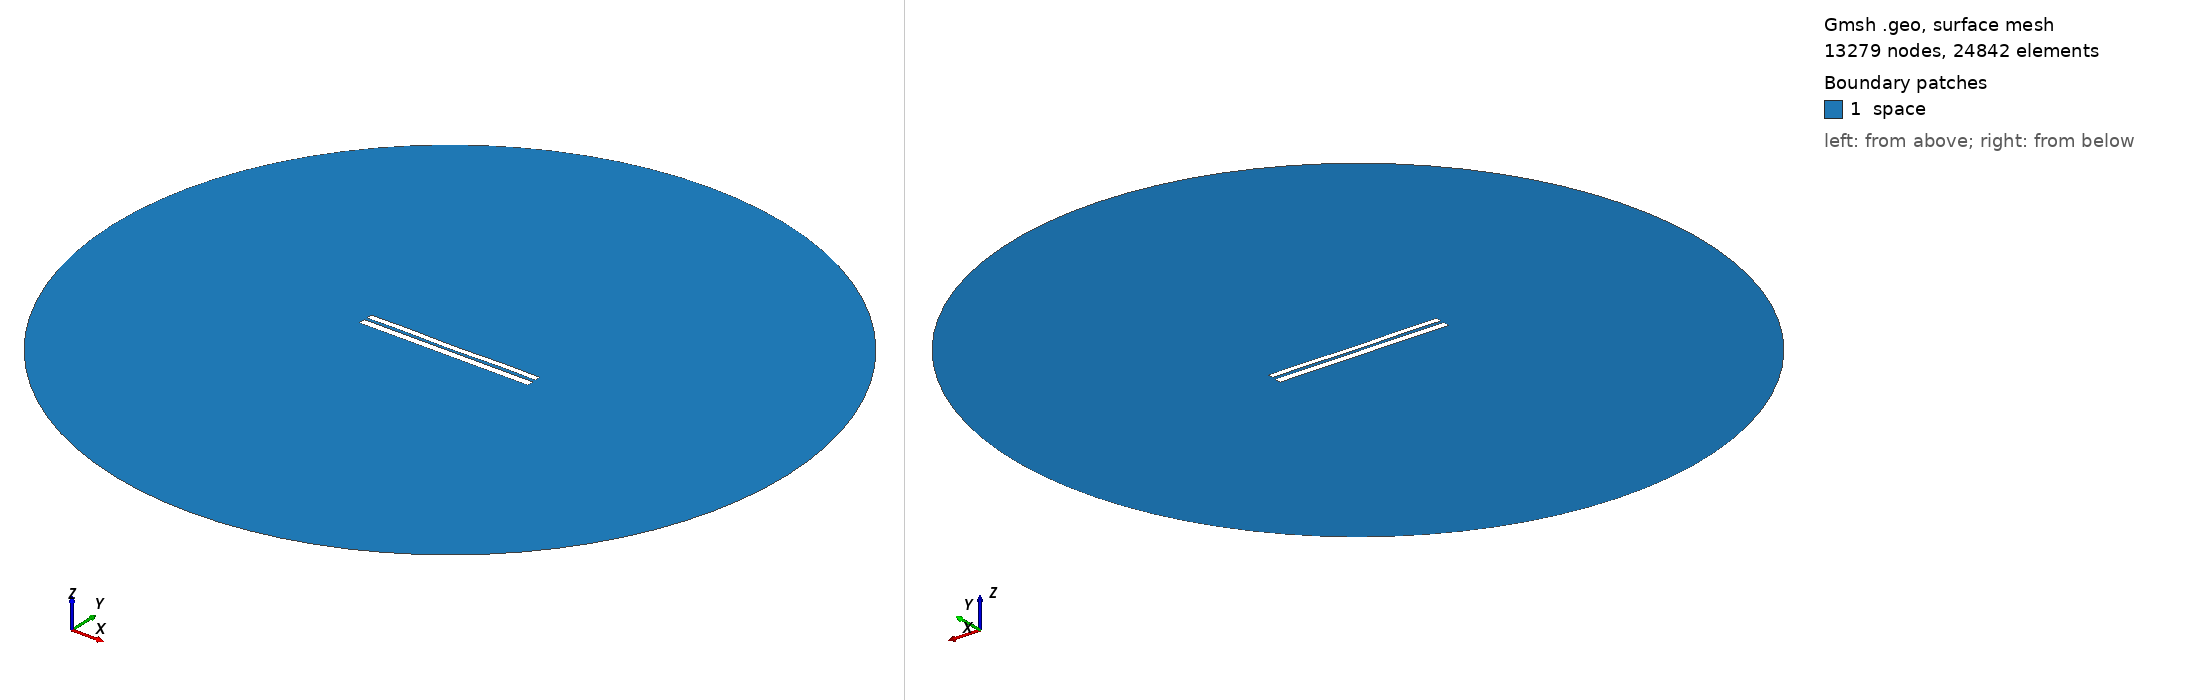

Gmsh geometry script, surface-meshed: 13279 nodes, 24842 surface elements. Boundary patches (legend numbers): 1 space. Left view from above one corner, right view from below the opposite corner. Legend entries are the model's physical surfaces. The drawing asked Gmsh for element sizes between 1% and 20% of the model's largest extent; the script's own settings can give other sizes.

=== 6665.geo (drawn) ===
//---------------------------------------
// Geometry kernel
//---------------------------------------

SetFactory("OpenCASCADE");



//---------------------------------------
// Parameters of the geometry
//---------------------------------------

// Overetch of the upper plate
overetch = 0.25;

// Distance between the plates
distance = 1.5;

// Discretization over the x axis (for the deformation)
nx = 50; 

// Length of the plate
L = 100 - overetch; 

// Number of modes
n = 4; 

// 1st mode coefficient
coeff(1) = 0.07499999999999998;
beta(1) = 0.596864 * 3.1415926535 / L;

// 2nd mode coefficient
coeff(2) = -0.075;
beta(2) = 1.49418 * 3.1415926535 / L;

// 3rd mode coefficient
coeff(3) = 0.0;
beta(3) = 2.50025 * 3.1415926535 / L;

// 4th mode coefficient
coeff(4) = 0.15;
beta(4) = 3.49999 * 3.1415926535 / L;



//---------------------------------------
// Upper plate (deformed rectangle)
//---------------------------------------

// Coordiantes of the upper plate
xmin = -50;
xmax = 50 - overetch;

// Height of the upper plate
yheight = 4 - 2 * overetch;

// Indexes of the points
UpperID[] = {};
LowerID[] = {};
LeftID[] = {};
RightID[] = {};

// Point index
p = 1;

// Horizontal edges
For i In {1:nx}
    x = xmin + (i-1)*(xmax - xmin)/(nx-1);

    y_bottom = distance / 2 + overetch;
    For j In {1:n}
        C = (Cosh(beta(j)*L) + Cos(beta(j)*L)) / (Sinh(beta(j)*L) + Sin(beta(j)*L));
        y_bottom  = y_bottom + coeff(j) * (Cosh(beta(j)*(x+50)) - Cos(beta(j)*(x+50)) - C * (Sinh(beta(j)*(x+50)) - Sin(beta(j)*(x+50))));
    EndFor

    y_top = y_bottom + yheight;

    Point(p) = {x, y_top, 0, 1.0};
    UpperID[i] = p;
    p = p + 1;

    Point(p) = {x, y_bottom, 0, 1.0};
    LowerID[i] = p;
    p = p + 1;
EndFor

// Create point lists
UpperPts[] = {}; LowerPts[] = {};
For i In {1:nx}
  UpperPts[] += {UpperID[i]};
  LowerPts[] += {LowerID[i]};
EndFor

// Build splines
Spline(1) = {UpperPts[]};
Spline(2) = {LowerPts[]};
Line(3) = {LowerPts[nx-1], UpperPts[nx-1]};
Line(4) = {LowerPts[0], UpperPts[0]};

// Build the plane surface
Curve Loop(1) = {2, 3, -1, -4};
Plane Surface(1) = {1};



//---------------------------------------
// Lower plate (rectangle)
//---------------------------------------

// Vertices
Point(1001) = {-50, -1, 0, 1.0};
Point(1002) = { 50, -1, 0, 1.0};
Point(1003) = { 50,  -5, 0, 1.0};
Point(1004) = {-50,  -5, 0, 1.0};

// Edges
Line(5) = {1001, 1002};
Line(6) = {1002, 1003};
Line(7) = {1003, 1004};
Line(8) = {1004, 1001};

// Plane surface
Line Loop(2) = {5, 6, 7, 8};
Plane Surface(2) = {2}; 



//---------------------------------------
// Outer (fictious) boundary
//---------------------------------------

// Points
Point(1005) = {0, 0, 0};       // Center
Point(1006) = {200, 0, 0};     // Start point
Point(1007) = {0, 200, 0};     // 90 degrees
Point(1008) = {-200, 0, 0};    // 180 degrees
Point(1009) = {0, -200, 0};    // 270 degrees

// Circle arcs (each needs start, center, end)
Circle(9) = {1006, 1005, 1007};
Circle(10) = {1007, 1005, 1008};
Circle(11) = {1008, 1005, 1009};
Circle(12) = {1009, 1005, 1006};

// Plane surface for the entire domain
Curve Loop(3) = {9, 10, 11, 12};
Surface(3) = {3};

// Subtract the plates from the whole domain to obtain the actual domain where we want to solve the equations
BooleanDifference{ Surface{3}; Delete; }{ Surface{1}; Surface{2}; Delete; }




//---------------------------------------
// Transfinite Lines/Curves
//---------------------------------------

// Set the number of points on the boundaries
r = 7;

// Plates
Transfinite Curve {1, 2} = 50*r Using Progression 1;
Transfinite Curve {3, 4} = 2*r Using Progression 1;
Transfinite Line {5, 7} = 50*r Using Progression 1;
Transfinite Line {6, 8} = 2*r Using Progression 1;

// Outer boundary
Transfinite Line {9, 10, 11, 12} = 20 Using Progression 1;



//---------------------------------------
// Physical groups
//---------------------------------------                

// Physical curves (boundaries)
Physical Line("force_segment", 10) = {2};
Physical Line("upper_plate", 11) = {1, 3, 4};
Physical Line("lower_plate", 12) = {5, 6, 7, 8};
Physical Line("boundary", 20) = {9, 10, 11, 12};

// Physical Surfaces
Physical Surface("space", 30) = {3};



//---------------------------------------
// 6. Generate the Mesh
//---------------------------------------

// 2D mesh generation
Mesh 2;
